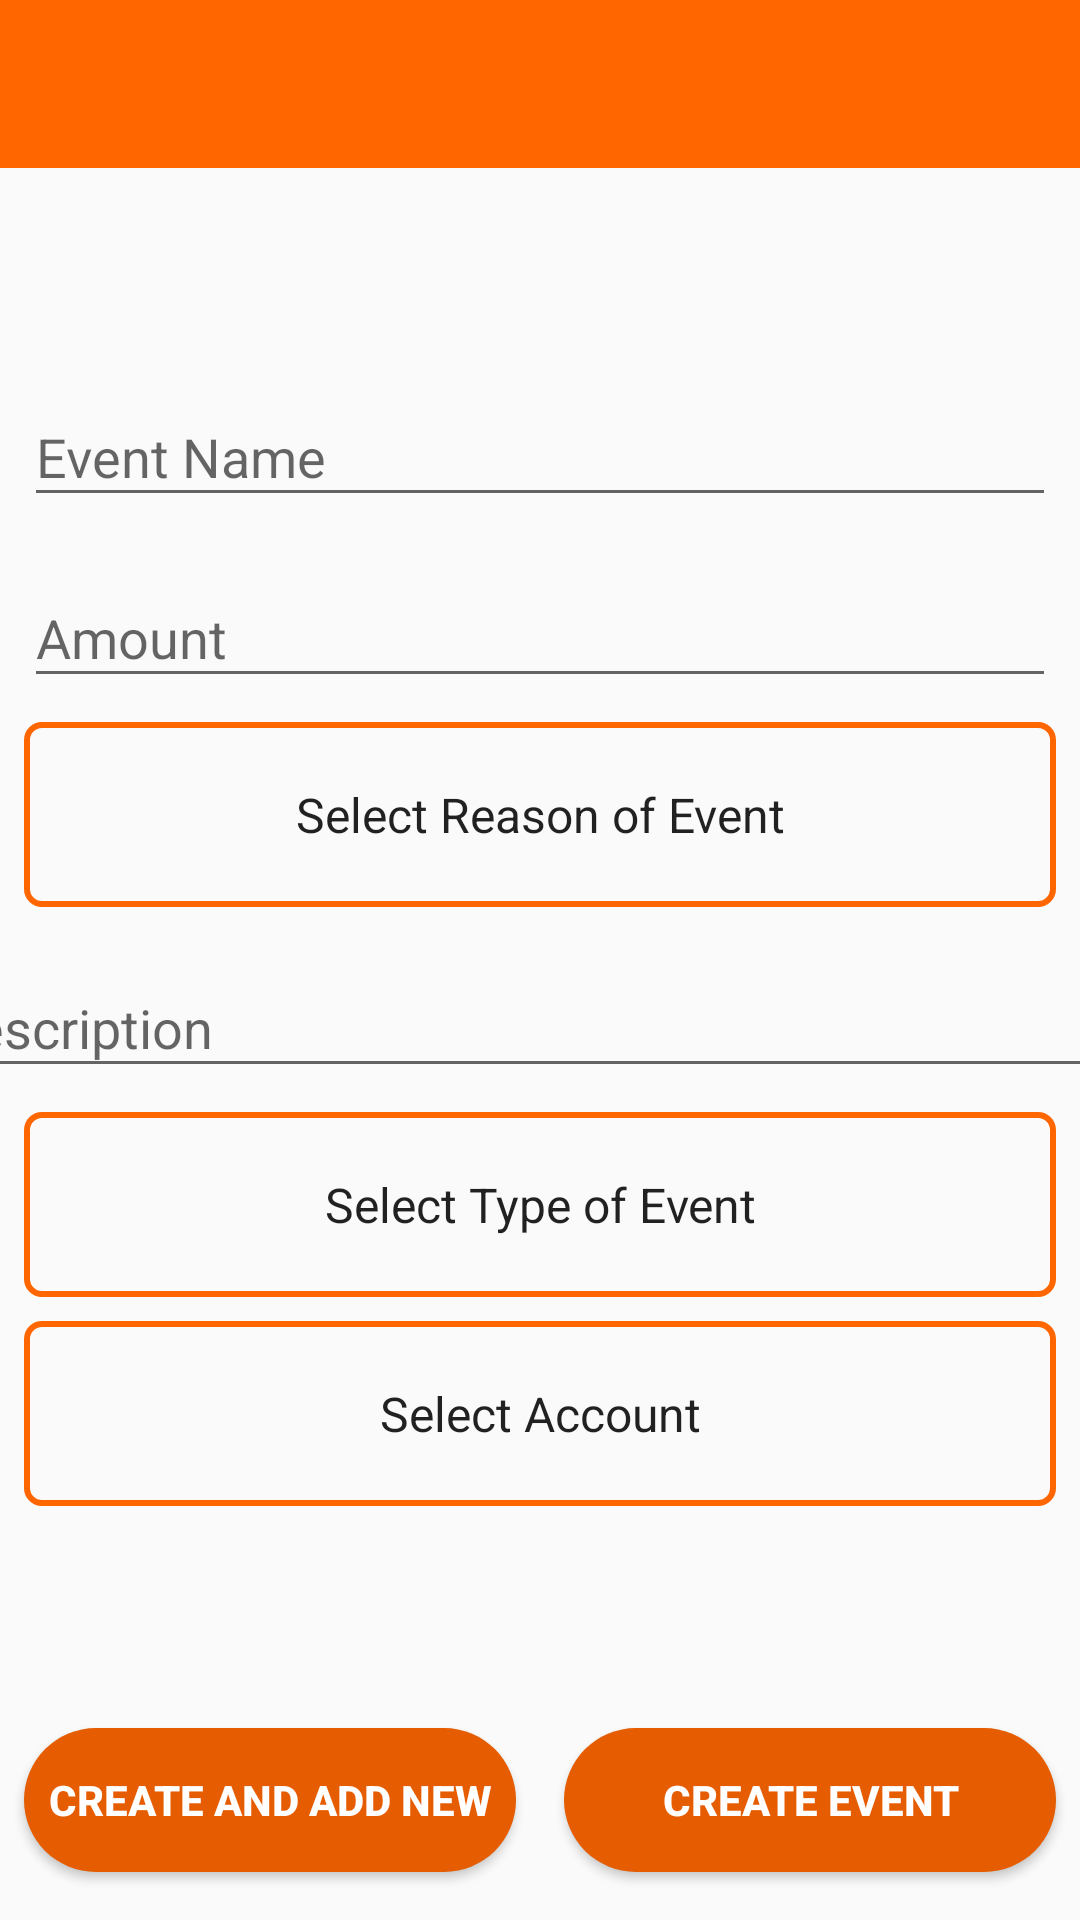

Here is an Android app screen rendered from its layout file. Give the layout XML and the strings, colors and styles it references.
<!-- AndroidManifest.xml: application theme Theme.BudgetPlanner -->
<!-- res/layout/activity_add_event.xml -->
<?xml version="1.0" encoding="utf-8"?>
<androidx.constraintlayout.widget.ConstraintLayout
    xmlns:android="http://schemas.android.com/apk/res/android"
    xmlns:app="http://schemas.android.com/apk/res-auto"
    xmlns:tools="http://schemas.android.com/tools"
    android:layout_width="match_parent"
    android:layout_height="match_parent"
    tools:context=".AddEventActivity">

    <androidx.appcompat.widget.Toolbar
        android:id="@+id/toolBar"
        android:layout_width="match_parent"
        android:layout_height="wrap_content"
        android:background="@color/orange"
        app:layout_constraintEnd_toEndOf="parent"
        app:layout_constraintStart_toStartOf="parent"
        app:layout_constraintTop_toTopOf="parent">

        <TextView
            android:id="@+id/currentDayTextView"
            android:layout_width="wrap_content"
            android:layout_height="wrap_content"
            android:layout_gravity="center"
            android:fontFamily="@font/roboto_black"
            android:textColor="#FFFFFF"
            tools:layout_editor_absoluteX="206dp"
            tools:layout_editor_absoluteY="22dp" />

    </androidx.appcompat.widget.Toolbar>

    <Button
        android:id="@+id/createAndAddNewButton"
        android:layout_width="0dp"
        android:layout_height="wrap_content"
        android:layout_marginStart="8dp"
        android:layout_marginEnd="8dp"
        android:layout_marginBottom="16dp"
        android:text="@string/create_and_add_new"
        android:background="@drawable/button_bg"
        android:textColor="@color/white"
        android:textStyle="bold"
        app:layout_constraintBottom_toBottomOf="parent"
        app:layout_constraintEnd_toStartOf="@+id/createEventButton"
        app:layout_constraintStart_toStartOf="parent" />

    <Button
        android:id="@+id/createEventButton"
        android:layout_width="0dp"
        android:layout_height="wrap_content"
        android:layout_marginStart="8dp"
        android:layout_marginEnd="8dp"
        android:layout_marginBottom="16dp"
        android:text="@string/create_event"
        android:background="@drawable/button_bg"
        android:textColor="@color/white"
        android:textStyle="bold"
        app:layout_constraintBottom_toBottomOf="parent"
        app:layout_constraintEnd_toEndOf="parent"
        app:layout_constraintStart_toEndOf="@+id/createAndAddNewButton" />

    <com.google.android.material.textfield.TextInputLayout
        android:id="@+id/eventNameEditTextLayout"
        android:layout_width="match_parent"
        android:layout_height="wrap_content"
        android:layout_marginStart="8dp"
        android:layout_marginTop="64dp"
        android:layout_marginEnd="8dp"
        app:layout_constraintEnd_toEndOf="parent"
        app:layout_constraintStart_toStartOf="parent"
        app:layout_constraintTop_toBottomOf="@+id/toolBar">

        <com.google.android.material.textfield.TextInputEditText
            android:id="@+id/eventNameEditText"
            android:layout_width="match_parent"
            android:layout_height="wrap_content"
            android:hint="@string/event_name"
            android:inputType="text" />

    </com.google.android.material.textfield.TextInputLayout>

    <com.google.android.material.textfield.TextInputLayout
        android:id="@+id/eventAmountEditTextLayout"
        android:layout_width="match_parent"
        android:layout_height="wrap_content"
        android:layout_marginStart="8dp"
        android:layout_marginTop="8dp"
        android:layout_marginEnd="8dp"
        app:layout_constraintEnd_toEndOf="parent"
        app:layout_constraintStart_toStartOf="parent"
        app:layout_constraintTop_toBottomOf="@+id/eventNameEditTextLayout">

        <com.google.android.material.textfield.TextInputEditText
            android:id="@+id/eventAmountEditText"
            android:layout_width="match_parent"
            android:layout_height="wrap_content"
            android:hint="@string/amount"
            android:inputType="number" />
    </com.google.android.material.textfield.TextInputLayout>

    <Spinner
        android:id="@+id/eventReasonSpinner"
        android:layout_width="match_parent"
        android:layout_height="wrap_content"
        android:layout_centerHorizontal="true"
        android:layout_marginStart="8dp"
        android:layout_marginTop="8dp"
        android:layout_marginEnd="8dp"
        android:background="@drawable/spinner_bg"
        android:entries="@array/event_reason_select"
        android:gravity="center"
        android:padding="20dp"
        android:textAlignment="center"
        app:layout_constraintEnd_toEndOf="parent"
        app:layout_constraintStart_toStartOf="parent"
        app:layout_constraintTop_toBottomOf="@+id/eventAmountEditTextLayout" />

    <com.google.android.material.textfield.TextInputLayout
        android:id="@+id/eventDescEditTextLayout"
        android:layout_width="409dp"
        android:layout_height="wrap_content"
        android:layout_marginStart="8dp"
        android:layout_marginTop="8dp"
        android:layout_marginEnd="8dp"
        app:layout_constraintEnd_toEndOf="parent"
        app:layout_constraintStart_toStartOf="parent"
        app:layout_constraintTop_toBottomOf="@+id/eventReasonSpinner">

        <com.google.android.material.textfield.TextInputEditText
            android:id="@+id/eventDescEditText"
            android:layout_width="match_parent"
            android:layout_height="wrap_content"
            android:hint="@string/description"
            android:inputType="text" />
    </com.google.android.material.textfield.TextInputLayout>

    <Spinner
        android:id="@+id/eventTypeSpinner"
        android:layout_width="match_parent"
        android:layout_height="wrap_content"
        android:layout_centerHorizontal="true"
        android:layout_marginStart="8dp"
        android:layout_marginTop="8dp"
        android:layout_marginEnd="8dp"
        android:background="@drawable/spinner_bg"
        android:entries="@array/event_type_select"
        android:gravity="center"
        android:padding="20dp"
        android:textAlignment="center"
        app:layout_constraintEnd_toEndOf="parent"
        app:layout_constraintHorizontal_bias="0.0"
        app:layout_constraintStart_toStartOf="parent"
        app:layout_constraintTop_toBottomOf="@+id/eventDescEditTextLayout" />

    <Spinner
        android:id="@+id/accountSelectorSpinner"
        android:layout_width="match_parent"
        android:layout_height="wrap_content"
        android:layout_centerHorizontal="true"
        android:layout_marginStart="8dp"
        android:layout_marginTop="8dp"
        android:layout_marginEnd="8dp"
        android:background="@drawable/spinner_bg"
        android:entries="@array/account_select"
        android:gravity="center"
        android:padding="20dp"
        android:textAlignment="center"
        app:layout_constraintEnd_toEndOf="parent"
        app:layout_constraintStart_toStartOf="parent"
        app:layout_constraintTop_toBottomOf="@+id/eventTypeSpinner" />

</androidx.constraintlayout.widget.ConstraintLayout>
<!-- resources referenced by this layout -->
<resources>
  <string-array name="account_select">
          <item>Select Account</item>
          <item>ICICI Bank</item>
          <item>Kotak Mahindra Bank</item>
          <item>SBI Bank</item>
          <item>ICICI - Credit Card</item>
          <item>Kotak Mahindra Credit Card</item>
          <item>HDFC Credit Card</item>
      </string-array>
  <string-array name="event_reason_select">
          <item>Select Reason of Event</item>
          <item>Salary Credited</item>
          <item>Amount Credit</item>
          <item>Travel</item>
          <item>Purchase</item>
          <item>Home Expense</item>
          <item>Given</item>
          <item>Food</item>
          <item>EMI</item>
          <item>Cash Withdrawal</item>
          <item>Share Market</item>
          <item>Credit Card Payment</item>
          <item>Savings</item>
          <item>All other</item>
      </string-array>
  <string-array name="event_type_select">
          <item>Select Type of Event</item>
          <item>Add</item>
          <item>Subtract</item>
      </string-array>
  <color name="orange">#FF6600</color>
  <color name="white">#FFFFFFFF</color>
  <!-- drawable button_bg (drawable) -->
  <?xml version="1.0" encoding="utf-8"?>
  <shape xmlns:android="http://schemas.android.com/apk/res/android">
      <solid
          android:color="@color/orange_45" />
      <corners
          android:radius="300dp" />
  </shape>
  <!-- drawable spinner_bg (drawable) -->
  <?xml version="1.0" encoding="utf-8"?>
  <shape xmlns:android="http://schemas.android.com/apk/res/android"
      android:innerRadius="0dp"
      android:thicknessRatio="2"
      android:useLevel="false" >
      <solid android:color="@android:color/transparent" />
  
      <stroke
          android:width="2dp"
          android:color="@color/orange" />
      <corners
          android:radius="5dp" />
  </shape>
  <string name="amount">Amount</string>
  <string name="create_and_add_new">Create and Add New</string>
  <string name="create_event">Create Event</string>
  <string name="description">Description</string>
  <string name="event_name">Event Name</string>
  <style name="Theme.BudgetPlanner" parent="Base.Theme.BudgetPlanner" />
  <color name="orange_45">#E65C00</color>
  <style name="Base.Theme.BudgetPlanner" parent="Theme.AppCompat.Light.NoActionBar">
          
          
          <item name="android:statusBarColor" tools:targetApi="lollipop">@color/status_bar_color</item>
      </style>
  <color name="status_bar_color">#FF944D</color>
</resources>
